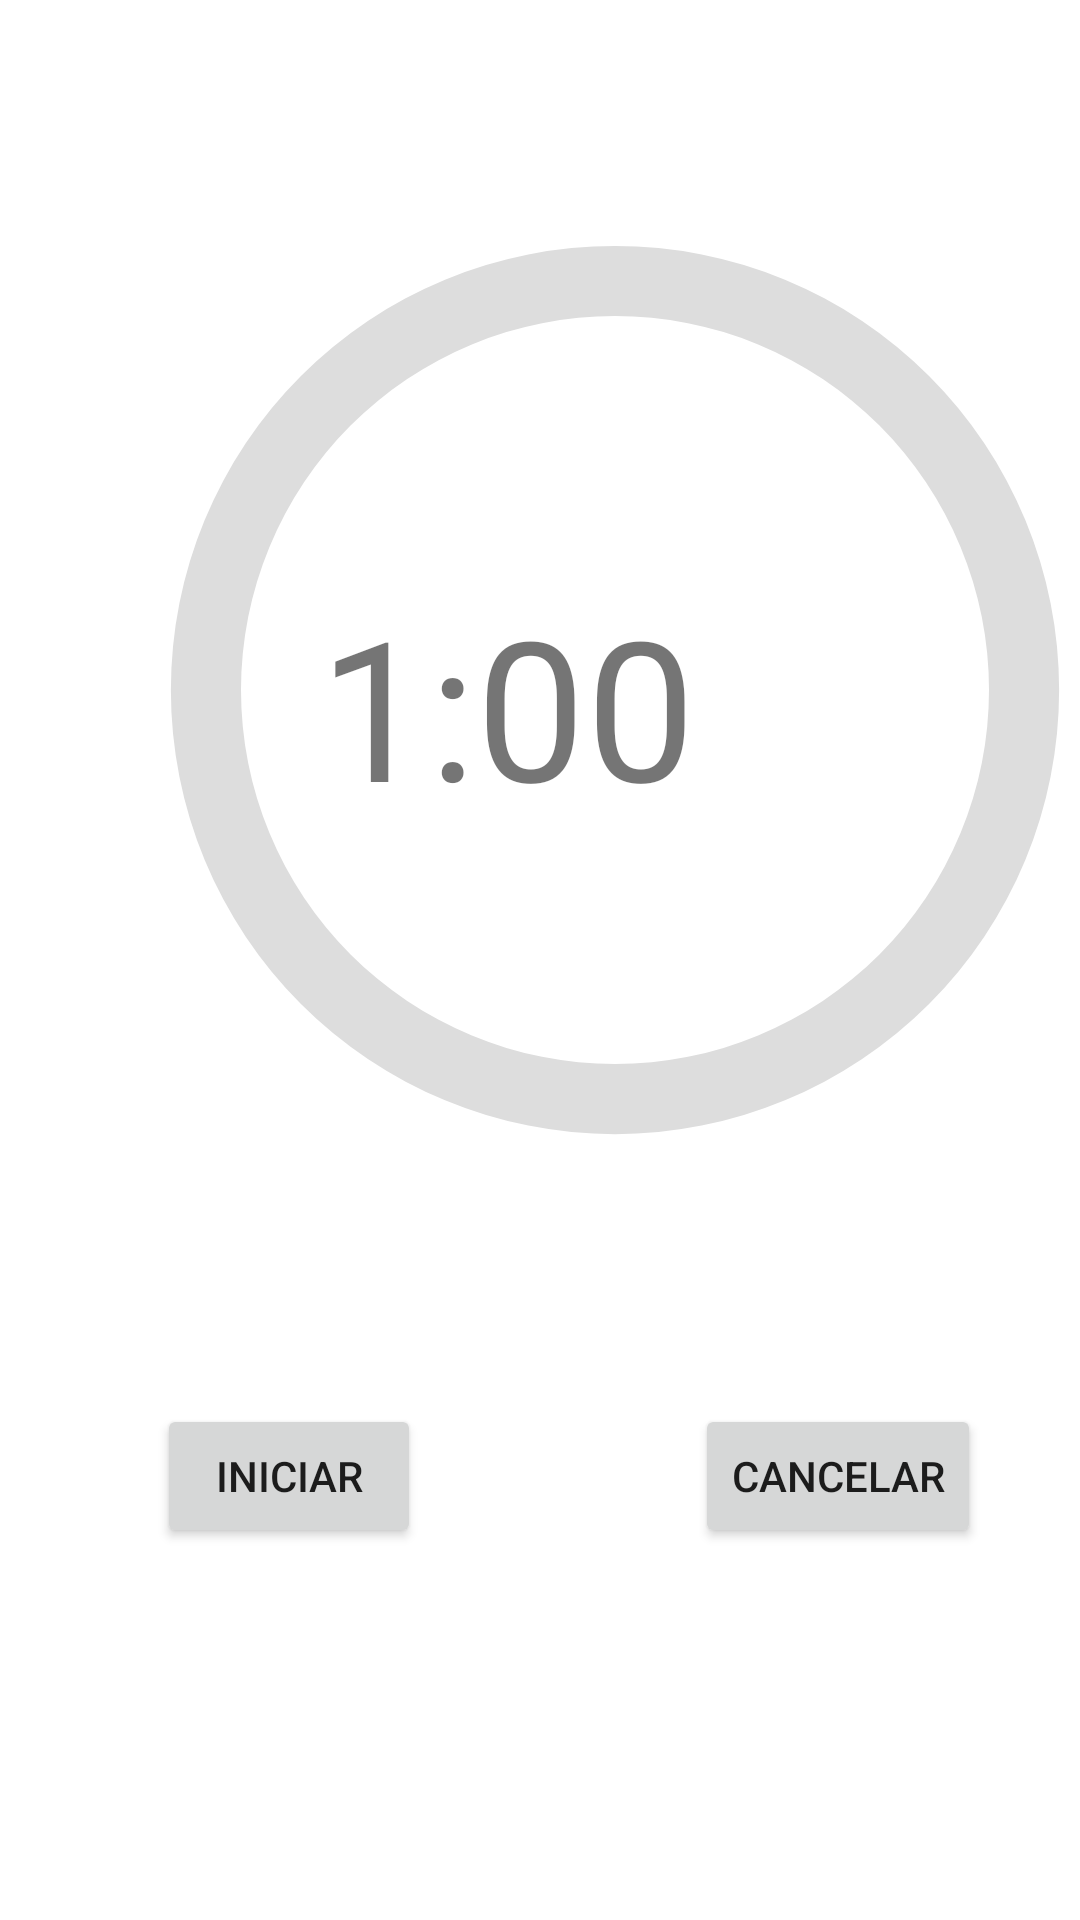

Android layout source for this screen:
<!-- AndroidManifest.xml: application theme Theme.HabitsGarden -->
<!-- res/layout/activity_pomodoro.xml -->
<?xml version="1.0" encoding="utf-8"?>
<androidx.constraintlayout.widget.ConstraintLayout xmlns:android="http://schemas.android.com/apk/res/android"
    xmlns:app="http://schemas.android.com/apk/res-auto"
    xmlns:tools="http://schemas.android.com/tools"
    android:layout_width="match_parent"
    android:layout_height="match_parent"
    tools:context=".PomodoroActi"


    ><![CDATA[

    app:layout_constraintVertical_bias="0.098" />


    ]]>

    <TextView
        android:id="@+id/countdown_text"
        android:layout_width="wrap_content"
        android:layout_height="wrap_content"
        android:layout_marginTop="192dp"
        android:text="1:00"
        android:textSize="65sp"
        app:layout_constraintBottom_toTopOf="@+id/buttonComenzarPomodoro"
        app:layout_constraintEnd_toEndOf="parent"
        app:layout_constraintHorizontal_bias="0.454"
        app:layout_constraintStart_toStartOf="parent"
        app:layout_constraintTop_toTopOf="parent"
        app:layout_constraintVertical_bias="0.0"
        app:srcCompat="@drawable/reloj" />

    <Button
        android:id="@+id/buttonComenzarPomodoro"
        android:layout_width="wrap_content"
        android:layout_height="wrap_content"
        android:layout_marginBottom="124dp"
        android:onClick="ComenzarPomodoro"
        android:text="Iniciar"
        app:layout_constraintBottom_toBottomOf="parent"
        app:layout_constraintEnd_toEndOf="parent"
        app:layout_constraintHorizontal_bias="0.192"
        app:layout_constraintStart_toStartOf="parent" />

    <ProgressBar
        android:id="@+id/progressBar"
        style="@android:style/Widget.ProgressBar.Horizontal"


        android:layout_width="374dp"
        android:layout_height="348dp"
        android:layout_marginStart="18dp"
        android:layout_marginLeft="18dp"
        android:layout_marginTop="56dp"
        android:layout_marginEnd="21dp"
        android:layout_marginRight="21dp"
        android:progressDrawable="@drawable/circle"
        app:layout_constraintEnd_toEndOf="parent"
        app:layout_constraintHorizontal_bias="0.0"
        app:layout_constraintStart_toStartOf="parent"
        app:layout_constraintTop_toTopOf="parent"
        app:srcCompat="@drawable/reloj"
        tools:progress="100" />

    <Button
        android:id="@+id/cancel_button"
        android:layout_width="wrap_content"
        android:layout_height="wrap_content"
        android:layout_marginStart="108dp"
        android:layout_marginLeft="108dp"
        android:layout_marginEnd="50dp"
        android:layout_marginRight="50dp"
        android:layout_marginBottom="124dp"
        android:onClick="detenerPomodoro"
        android:text="CANCELAR"
        app:layout_constraintBottom_toBottomOf="parent"
        app:layout_constraintEnd_toEndOf="parent"
        app:layout_constraintStart_toEndOf="@+id/buttonComenzarPomodoro" />

</androidx.constraintlayout.widget.ConstraintLayout>
<!-- resources referenced by this layout -->
<resources>
  <!-- drawable circle (drawable) -->
  <?xml version="1.0" encoding="utf-8"?>
  <layer-list xmlns:android="http://schemas.android.com/apk/res/android">
      <item>
          <shape
              android:shape="ring"
              android:thicknessRatio="16"
              android:useLevel="false">
              <solid android:color="#DDD" />
          </shape>
      </item>
      <item>
          <rotate
              android:fromDegrees="270"
              android:toDegrees="270">
              <shape
                  android:shape="ring"
                  android:thicknessRatio="16"
                  android:useLevel="true">
                  <gradient
                      android:endColor="@color/teal_200"
                      android:startColor="@color/green20"
                      android:type="sweep" />
              </shape>
          </rotate>
      </item>
  </layer-list>
  <!-- drawable reloj: png bitmap (drawable, 35048 bytes) -->
  <style name="Theme.HabitsGarden" parent="Theme.MaterialComponents.DayNight.DarkActionBar">
          
          <item name="colorPrimary">@color/green20</item>
          <item name="colorPrimaryVariant">@color/green30</item>
          <item name="colorOnPrimary">@color/white</item>
          
          <item name="colorSecondary">@color/teal_200</item>
          <item name="colorSecondaryVariant">@color/teal_700</item>
          <item name="colorOnSecondary">@color/black</item>
          
          <item name="android:statusBarColor" tools:targetApi="l">?attr/colorPrimaryVariant</item>
          
      </style>
  <color name="teal_200">#FF03DAC5</color>
  <color name="green20">#9ABF8F</color>
  <color name="green30">#608C54</color>
  <color name="white">#FFFFFFFF</color>
  <color name="teal_700">#FF018786</color>
  <color name="black">#FF000000</color>
</resources>
